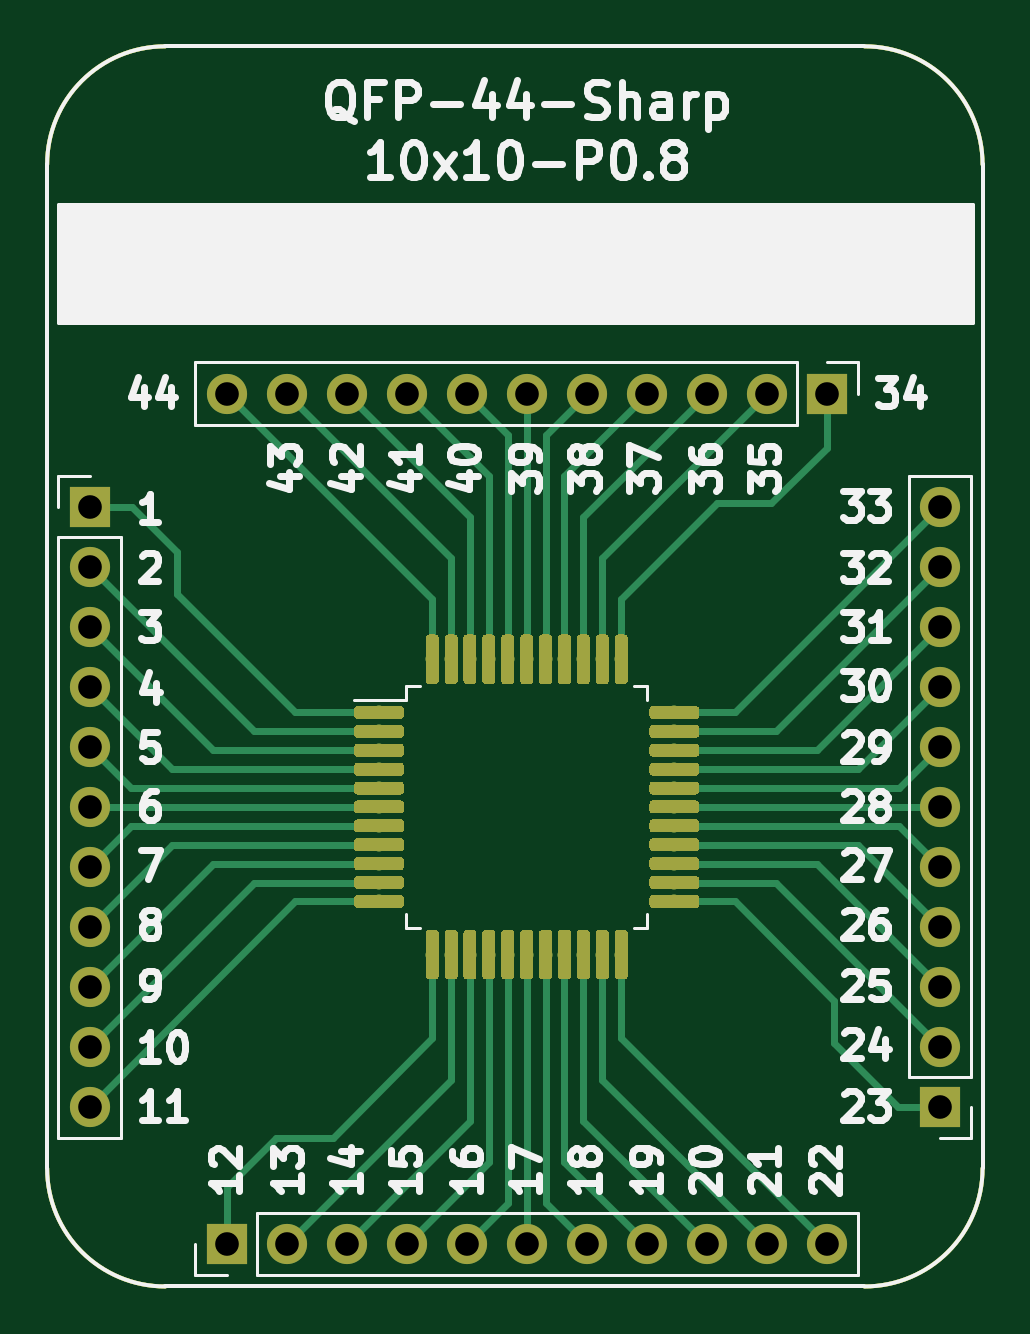
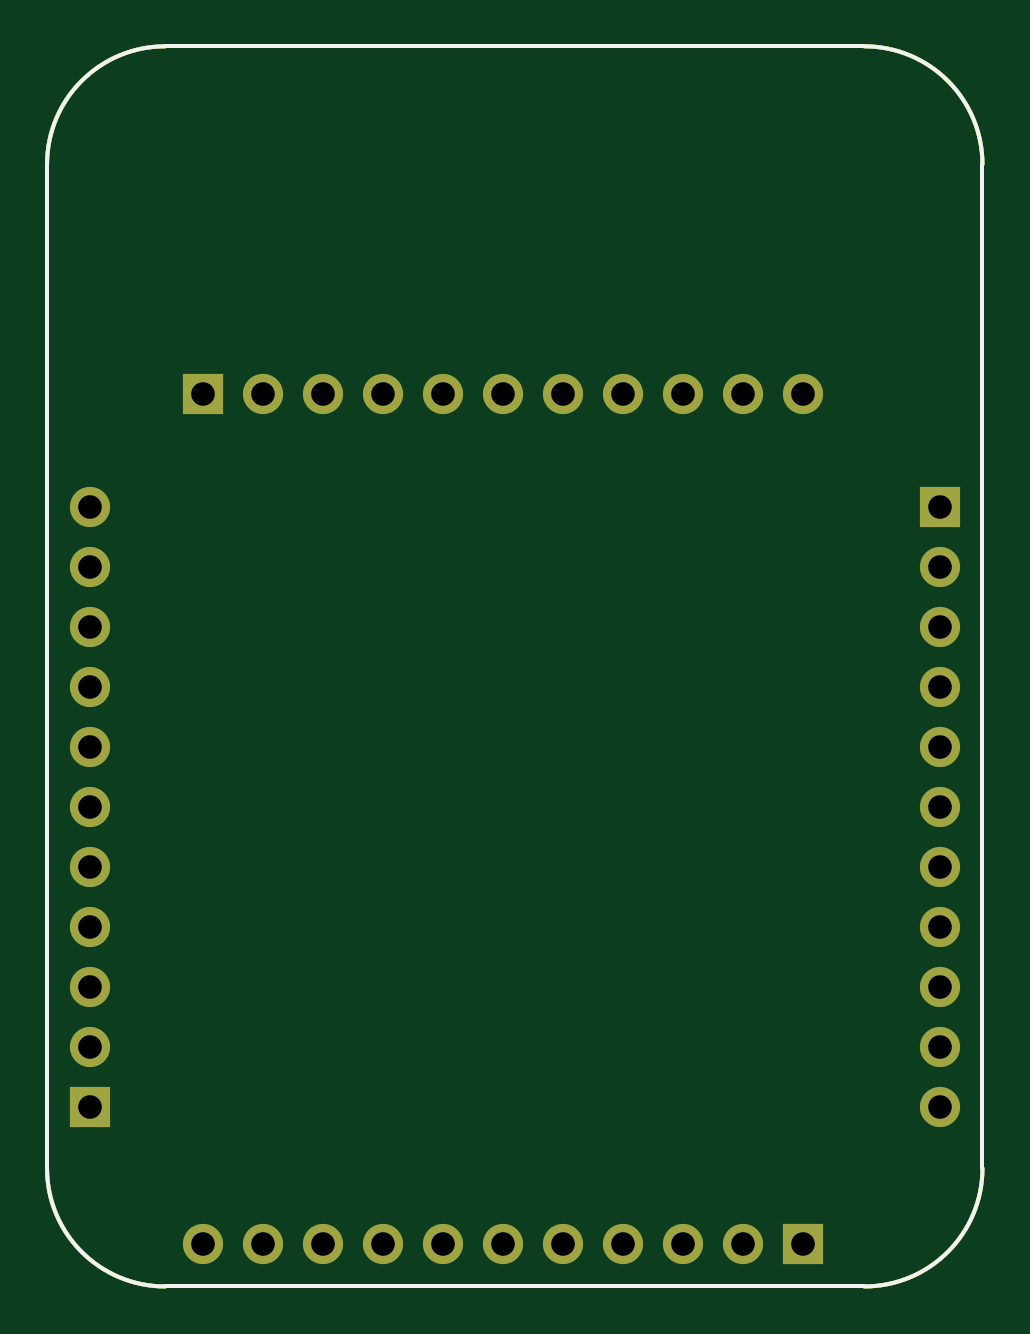
Circuit board: 11 layer files. Board 39.6 x 52.5 mm.
- bottom_copper: BRK-QFP-44-10x10-P0.8-Sharp-B_Cu.gbr (2209 bytes)
- bottom_mask: BRK-QFP-44-10x10-P0.8-Sharp-B_Mask.gbr (2210 bytes)
- paste: BRK-QFP-44-10x10-P0.8-Sharp-B_Paste.gbr (1053 bytes)
- bottom_silk: BRK-QFP-44-10x10-P0.8-Sharp-B_SilkS.gbr (1054 bytes)
- outline: BRK-QFP-44-10x10-P0.8-Sharp-Edge_Cuts.gbr (1020 bytes)
- top_copper: BRK-QFP-44-10x10-P0.8-Sharp-F_Cu.gbr (82955 bytes)
- top_mask: BRK-QFP-44-10x10-P0.8-Sharp-F_Mask.gbr (78324 bytes)
- paste: BRK-QFP-44-10x10-P0.8-Sharp-F_Paste.gbr (77167 bytes)
- top_silk: BRK-QFP-44-10x10-P0.8-Sharp-F_SilkS.gbr (32851 bytes)
- drill: BRK-QFP-44-10x10-P0.8-Sharp-NPTH.drl (324 bytes)
- drill: BRK-QFP-44-10x10-P0.8-Sharp-PTH.drl (1037 bytes)

=== bottom_copper: BRK-QFP-44-10x10-P0.8-Sharp-B_Cu.gbr ===
G04 #@! TF.GenerationSoftware,KiCad,Pcbnew,5.1.4-e60b266~84~ubuntu19.04.1*
G04 #@! TF.CreationDate,2019-10-06T15:33:40+03:00*
G04 #@! TF.ProjectId,BRK-QFP-44-10x10-P0.8-Sharp,42524b2d-5146-4502-9d34-342d31307831,v1.0*
G04 #@! TF.SameCoordinates,Original*
G04 #@! TF.FileFunction,Copper,L2,Bot*
G04 #@! TF.FilePolarity,Positive*
%FSLAX46Y46*%
G04 Gerber Fmt 4.6, Leading zero omitted, Abs format (unit mm)*
G04 Created by KiCad (PCBNEW 5.1.4-e60b266~84~ubuntu19.04.1) date 2019-10-06 15:33:40*
%MOMM*%
%LPD*%
G04 APERTURE LIST*
%ADD10C,0.150000*%
%ADD11O,1.700000X1.700000*%
%ADD12R,1.700000X1.700000*%
G04 APERTURE END LIST*
D10*
X73400000Y-30400000D02*
G75*
G02X78400000Y-35400000I0J-5000000D01*
G01*
X38800000Y-35400000D02*
G75*
G02X43800000Y-30400000I5000000J0D01*
G01*
X78400000Y-77900000D02*
G75*
G02X73400000Y-82900000I-5000000J0D01*
G01*
X43800000Y-82900000D02*
G75*
G02X38800000Y-77900000I0J5000000D01*
G01*
X73400000Y-82900000D02*
X43800000Y-82900000D01*
X78400000Y-35400000D02*
X78400000Y-77900000D01*
X43800000Y-30400000D02*
X73400000Y-30400000D01*
X38800000Y-77900000D02*
X38800000Y-35400000D01*
D11*
X46400000Y-45100000D03*
X48940000Y-45100000D03*
X51480000Y-45100000D03*
X54020000Y-45100000D03*
X56560000Y-45100000D03*
X59100000Y-45100000D03*
X61640000Y-45100000D03*
X64180000Y-45100000D03*
X66720000Y-45100000D03*
X69260000Y-45100000D03*
D12*
X71800000Y-45100000D03*
D11*
X76600000Y-49900000D03*
X76600000Y-52440000D03*
X76600000Y-54980000D03*
X76600000Y-57520000D03*
X76600000Y-60060000D03*
X76600000Y-62600000D03*
X76600000Y-65140000D03*
X76600000Y-67680000D03*
X76600000Y-70220000D03*
X76600000Y-72760000D03*
D12*
X76600000Y-75300000D03*
D11*
X71800000Y-81100000D03*
X69260000Y-81100000D03*
X66720000Y-81100000D03*
X64180000Y-81100000D03*
X61640000Y-81100000D03*
X59100000Y-81100000D03*
X56560000Y-81100000D03*
X54020000Y-81100000D03*
X51480000Y-81100000D03*
X48940000Y-81100000D03*
D12*
X46400000Y-81100000D03*
D11*
X40600000Y-75300000D03*
X40600000Y-72760000D03*
X40600000Y-70220000D03*
X40600000Y-67680000D03*
X40600000Y-65140000D03*
X40600000Y-62600000D03*
X40600000Y-60060000D03*
X40600000Y-57520000D03*
X40600000Y-54980000D03*
X40600000Y-52440000D03*
D12*
X40600000Y-49900000D03*
M02*

=== bottom_mask: BRK-QFP-44-10x10-P0.8-Sharp-B_Mask.gbr ===
G04 #@! TF.GenerationSoftware,KiCad,Pcbnew,5.1.4-e60b266~84~ubuntu19.04.1*
G04 #@! TF.CreationDate,2019-10-06T15:33:40+03:00*
G04 #@! TF.ProjectId,BRK-QFP-44-10x10-P0.8-Sharp,42524b2d-5146-4502-9d34-342d31307831,v1.0*
G04 #@! TF.SameCoordinates,Original*
G04 #@! TF.FileFunction,Soldermask,Bot*
G04 #@! TF.FilePolarity,Negative*
%FSLAX46Y46*%
G04 Gerber Fmt 4.6, Leading zero omitted, Abs format (unit mm)*
G04 Created by KiCad (PCBNEW 5.1.4-e60b266~84~ubuntu19.04.1) date 2019-10-06 15:33:40*
%MOMM*%
%LPD*%
G04 APERTURE LIST*
%ADD10C,0.150000*%
%ADD11O,1.700000X1.700000*%
%ADD12R,1.700000X1.700000*%
G04 APERTURE END LIST*
D10*
X73400000Y-30400000D02*
G75*
G02X78400000Y-35400000I0J-5000000D01*
G01*
X38800000Y-35400000D02*
G75*
G02X43800000Y-30400000I5000000J0D01*
G01*
X78400000Y-77900000D02*
G75*
G02X73400000Y-82900000I-5000000J0D01*
G01*
X43800000Y-82900000D02*
G75*
G02X38800000Y-77900000I0J5000000D01*
G01*
X73400000Y-82900000D02*
X43800000Y-82900000D01*
X78400000Y-35400000D02*
X78400000Y-77900000D01*
X43800000Y-30400000D02*
X73400000Y-30400000D01*
X38800000Y-77900000D02*
X38800000Y-35400000D01*
D11*
X46400000Y-45100000D03*
X48940000Y-45100000D03*
X51480000Y-45100000D03*
X54020000Y-45100000D03*
X56560000Y-45100000D03*
X59100000Y-45100000D03*
X61640000Y-45100000D03*
X64180000Y-45100000D03*
X66720000Y-45100000D03*
X69260000Y-45100000D03*
D12*
X71800000Y-45100000D03*
D11*
X76600000Y-49900000D03*
X76600000Y-52440000D03*
X76600000Y-54980000D03*
X76600000Y-57520000D03*
X76600000Y-60060000D03*
X76600000Y-62600000D03*
X76600000Y-65140000D03*
X76600000Y-67680000D03*
X76600000Y-70220000D03*
X76600000Y-72760000D03*
D12*
X76600000Y-75300000D03*
D11*
X71800000Y-81100000D03*
X69260000Y-81100000D03*
X66720000Y-81100000D03*
X64180000Y-81100000D03*
X61640000Y-81100000D03*
X59100000Y-81100000D03*
X56560000Y-81100000D03*
X54020000Y-81100000D03*
X51480000Y-81100000D03*
X48940000Y-81100000D03*
D12*
X46400000Y-81100000D03*
D11*
X40600000Y-75300000D03*
X40600000Y-72760000D03*
X40600000Y-70220000D03*
X40600000Y-67680000D03*
X40600000Y-65140000D03*
X40600000Y-62600000D03*
X40600000Y-60060000D03*
X40600000Y-57520000D03*
X40600000Y-54980000D03*
X40600000Y-52440000D03*
D12*
X40600000Y-49900000D03*
M02*

=== paste: BRK-QFP-44-10x10-P0.8-Sharp-B_Paste.gbr ===
G04 #@! TF.GenerationSoftware,KiCad,Pcbnew,5.1.4-e60b266~84~ubuntu19.04.1*
G04 #@! TF.CreationDate,2019-10-06T15:33:40+03:00*
G04 #@! TF.ProjectId,BRK-QFP-44-10x10-P0.8-Sharp,42524b2d-5146-4502-9d34-342d31307831,v1.0*
G04 #@! TF.SameCoordinates,Original*
G04 #@! TF.FileFunction,Paste,Bot*
G04 #@! TF.FilePolarity,Positive*
%FSLAX46Y46*%
G04 Gerber Fmt 4.6, Leading zero omitted, Abs format (unit mm)*
G04 Created by KiCad (PCBNEW 5.1.4-e60b266~84~ubuntu19.04.1) date 2019-10-06 15:33:40*
%MOMM*%
%LPD*%
G04 APERTURE LIST*
%ADD10C,0.150000*%
G04 APERTURE END LIST*
D10*
X73400000Y-30400000D02*
G75*
G02X78400000Y-35400000I0J-5000000D01*
G01*
X38800000Y-35400000D02*
G75*
G02X43800000Y-30400000I5000000J0D01*
G01*
X78400000Y-77900000D02*
G75*
G02X73400000Y-82900000I-5000000J0D01*
G01*
X43800000Y-82900000D02*
G75*
G02X38800000Y-77900000I0J5000000D01*
G01*
X73400000Y-82900000D02*
X43800000Y-82900000D01*
X78400000Y-35400000D02*
X78400000Y-77900000D01*
X43800000Y-30400000D02*
X73400000Y-30400000D01*
X38800000Y-77900000D02*
X38800000Y-35400000D01*
M02*

=== bottom_silk: BRK-QFP-44-10x10-P0.8-Sharp-B_SilkS.gbr ===
G04 #@! TF.GenerationSoftware,KiCad,Pcbnew,5.1.4-e60b266~84~ubuntu19.04.1*
G04 #@! TF.CreationDate,2019-10-06T15:33:40+03:00*
G04 #@! TF.ProjectId,BRK-QFP-44-10x10-P0.8-Sharp,42524b2d-5146-4502-9d34-342d31307831,v1.0*
G04 #@! TF.SameCoordinates,Original*
G04 #@! TF.FileFunction,Legend,Bot*
G04 #@! TF.FilePolarity,Positive*
%FSLAX46Y46*%
G04 Gerber Fmt 4.6, Leading zero omitted, Abs format (unit mm)*
G04 Created by KiCad (PCBNEW 5.1.4-e60b266~84~ubuntu19.04.1) date 2019-10-06 15:33:40*
%MOMM*%
%LPD*%
G04 APERTURE LIST*
%ADD10C,0.150000*%
G04 APERTURE END LIST*
D10*
X73400000Y-30400000D02*
G75*
G02X78400000Y-35400000I0J-5000000D01*
G01*
X38800000Y-35400000D02*
G75*
G02X43800000Y-30400000I5000000J0D01*
G01*
X78400000Y-77900000D02*
G75*
G02X73400000Y-82900000I-5000000J0D01*
G01*
X43800000Y-82900000D02*
G75*
G02X38800000Y-77900000I0J5000000D01*
G01*
X73400000Y-82900000D02*
X43800000Y-82900000D01*
X78400000Y-35400000D02*
X78400000Y-77900000D01*
X43800000Y-30400000D02*
X73400000Y-30400000D01*
X38800000Y-77900000D02*
X38800000Y-35400000D01*
M02*

=== outline: BRK-QFP-44-10x10-P0.8-Sharp-Edge_Cuts.gbr ===
G04 #@! TF.GenerationSoftware,KiCad,Pcbnew,5.1.4-e60b266~84~ubuntu19.04.1*
G04 #@! TF.CreationDate,2019-10-06T15:33:40+03:00*
G04 #@! TF.ProjectId,BRK-QFP-44-10x10-P0.8-Sharp,42524b2d-5146-4502-9d34-342d31307831,v1.0*
G04 #@! TF.SameCoordinates,Original*
G04 #@! TF.FileFunction,Profile,NP*
%FSLAX46Y46*%
G04 Gerber Fmt 4.6, Leading zero omitted, Abs format (unit mm)*
G04 Created by KiCad (PCBNEW 5.1.4-e60b266~84~ubuntu19.04.1) date 2019-10-06 15:33:40*
%MOMM*%
%LPD*%
G04 APERTURE LIST*
%ADD10C,0.150000*%
G04 APERTURE END LIST*
D10*
X73400000Y-30400000D02*
G75*
G02X78400000Y-35400000I0J-5000000D01*
G01*
X38800000Y-35400000D02*
G75*
G02X43800000Y-30400000I5000000J0D01*
G01*
X78400000Y-77900000D02*
G75*
G02X73400000Y-82900000I-5000000J0D01*
G01*
X43800000Y-82900000D02*
G75*
G02X38800000Y-77900000I0J5000000D01*
G01*
X73400000Y-82900000D02*
X43800000Y-82900000D01*
X78400000Y-35400000D02*
X78400000Y-77900000D01*
X43800000Y-30400000D02*
X73400000Y-30400000D01*
X38800000Y-77900000D02*
X38800000Y-35400000D01*
M02*

=== top_copper: BRK-QFP-44-10x10-P0.8-Sharp-F_Cu.gbr (82955 bytes, source omitted) ===
=== top_mask: BRK-QFP-44-10x10-P0.8-Sharp-F_Mask.gbr (78324 bytes, source omitted) ===
=== paste: BRK-QFP-44-10x10-P0.8-Sharp-F_Paste.gbr (77167 bytes, source omitted) ===
=== top_silk: BRK-QFP-44-10x10-P0.8-Sharp-F_SilkS.gbr (32851 bytes, source omitted) ===
=== drill: BRK-QFP-44-10x10-P0.8-Sharp-NPTH.drl ===
M48
; DRILL file {KiCad 5.1.4-e60b266~84~ubuntu19.04.1} date su  6. lokakuuta [number-redacted]
; FORMAT={-:-/ absolute / inch / decimal}
; #@! TF.CreationDate,2019-10-06T15:33:41+03:00
; #@! TF.GenerationSoftware,Kicad,Pcbnew,5.1.4-e60b266~84~ubuntu19.04.1
; #@! TF.FileFunction,NonPlated,1,2,NPTH
FMAT,2
INCH
%
G90
G05
T0
M30

=== drill: BRK-QFP-44-10x10-P0.8-Sharp-PTH.drl ===
M48
; DRILL file {KiCad 5.1.4-e60b266~84~ubuntu19.04.1} date su  6. lokakuuta [number-redacted]
; FORMAT={-:-/ absolute / inch / decimal}
; #@! TF.CreationDate,2019-10-06T15:33:41+03:00
; #@! TF.GenerationSoftware,Kicad,Pcbnew,5.1.4-e60b266~84~ubuntu19.04.1
; #@! TF.FileFunction,Plated,1,2,PTH
FMAT,2
INCH
T1C0.0394
%
G90
G05
T1
X1.8268Y-3.1929
X1.9268Y-3.1929
X2.0268Y-3.1929
X2.1268Y-3.1929
X2.2268Y-3.1929
X2.3268Y-3.1929
X2.4268Y-3.1929
X2.5268Y-3.1929
X2.6268Y-3.1929
X2.7268Y-3.1929
X2.8268Y-3.1929
X1.8268Y-1.7756
X1.9268Y-1.7756
X2.0268Y-1.7756
X2.1268Y-1.7756
X2.2268Y-1.7756
X2.3268Y-1.7756
X2.4268Y-1.7756
X2.5268Y-1.7756
X2.6268Y-1.7756
X2.7268Y-1.7756
X2.8268Y-1.7756
X1.5984Y-1.9646
X1.5984Y-2.0646
X1.5984Y-2.1646
X1.5984Y-2.2646
X1.5984Y-2.3646
X1.5984Y-2.4646
X1.5984Y-2.5646
X1.5984Y-2.6646
X1.5984Y-2.7646
X1.5984Y-2.8646
X1.5984Y-2.9646
X3.0157Y-1.9646
X3.0157Y-2.0646
X3.0157Y-2.1646
X3.0157Y-2.2646
X3.0157Y-2.3646
X3.0157Y-2.4646
X3.0157Y-2.5646
X3.0157Y-2.6646
X3.0157Y-2.7646
X3.0157Y-2.8646
X3.0157Y-2.9646
T0
M30

